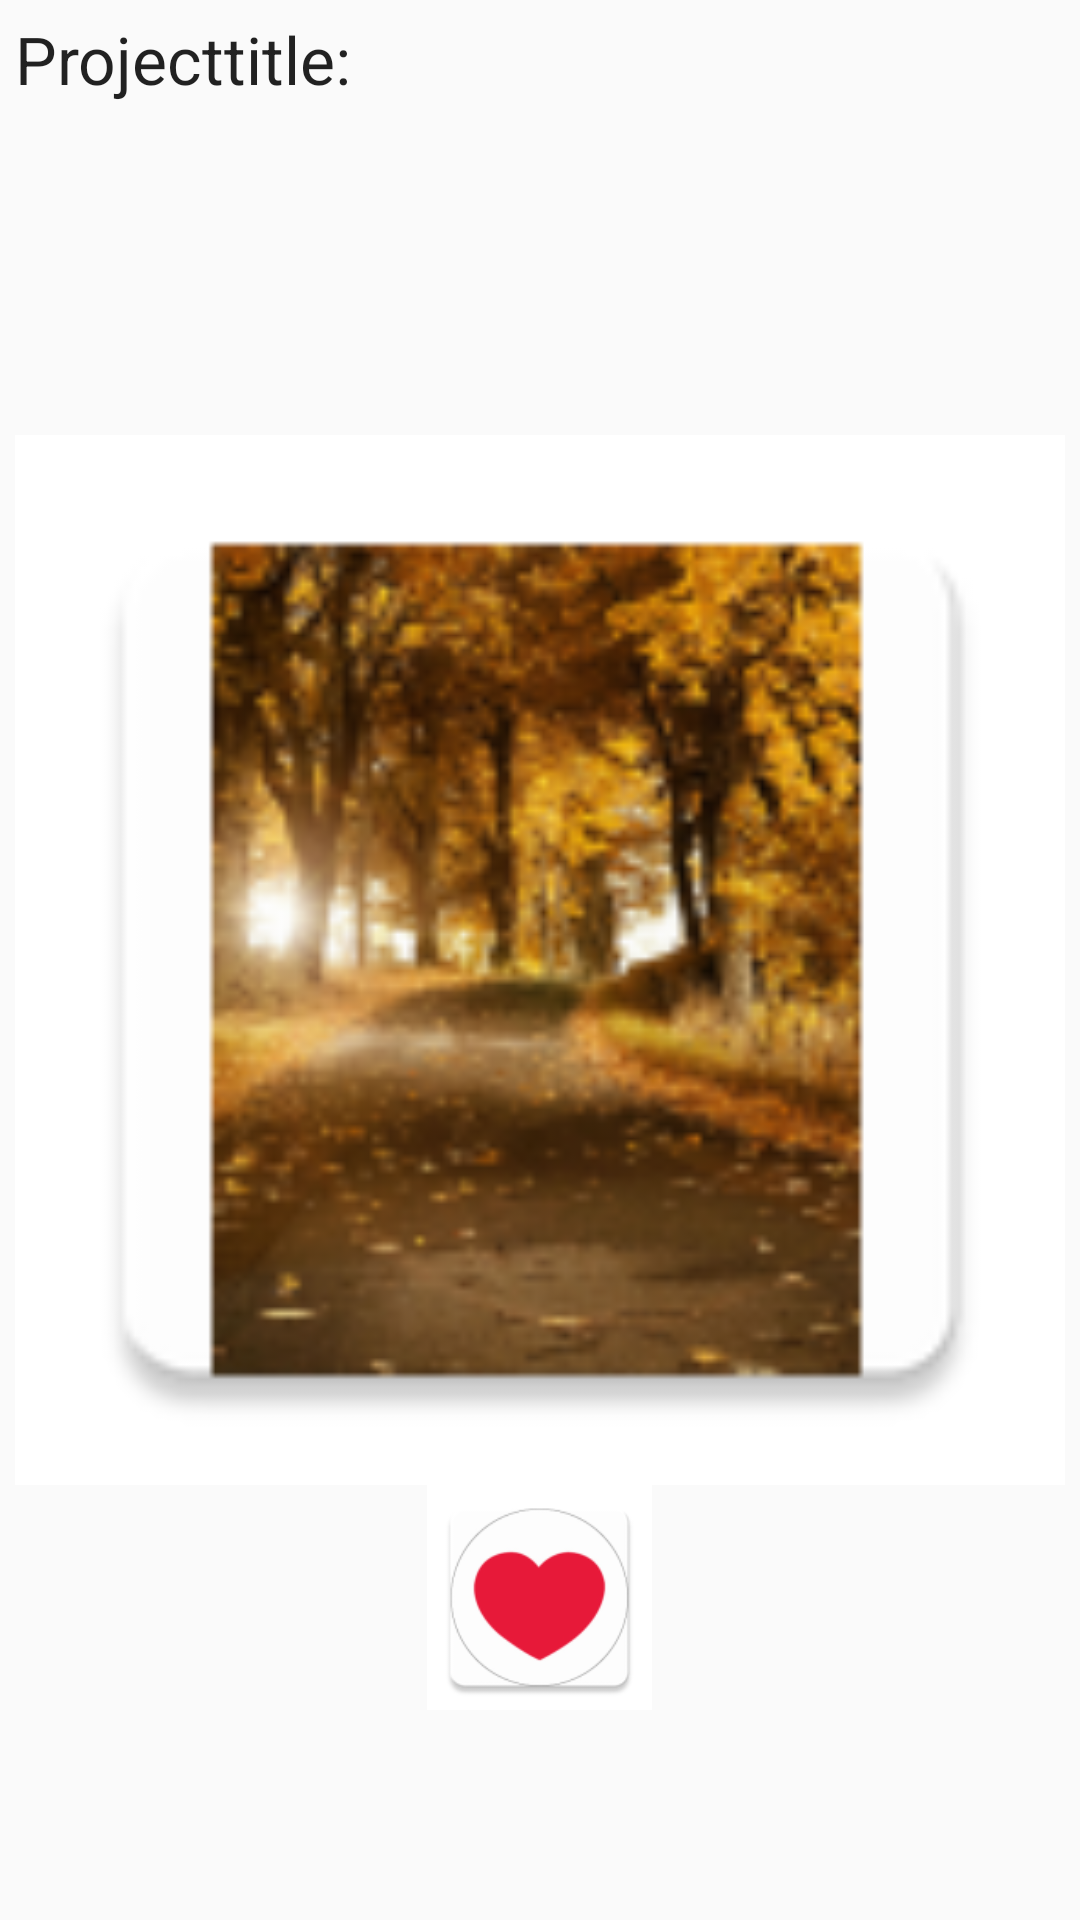

Layout XML and referenced resources for this Android screen:
<!-- AndroidManifest.xml: application theme AppTheme -->
<!-- res/layout/layout3.xml -->
<?xml version="1.0" encoding="utf-8"?>
<RelativeLayout xmlns:android="http://schemas.android.com/apk/res/android"
    android:layout_width="match_parent"
    android:layout_height="match_parent"
    android:layout_gravity="center_horizontal"
    >

        <TextView
            android:layout_width="wrap_content"
            android:layout_height="wrap_content"
            android:textAppearance="?android:attr/textAppearanceLarge"
            android:text="Projecttitle:"
            android:id="@+id/lbl_03projekttitel"
            android:layout_alignParentTop="true"
            android:layout_marginTop="5dp"
            android:layout_above="@+id/img_03projektbild"
            android:layout_alignLeft="@+id/img_03projektbild"
            android:layout_alignStart="@+id/img_03projektbild"
            android:layout_alignRight="@+id/img_03projektbild"
            android:layout_alignEnd="@+id/img_03projektbild" />

        <ImageButton
            android:layout_width="75dp"
            android:layout_height="75dp"
            android:id="@+id/img_03heart"
            android:src="@mipmap/btn_heart"
            android:background="#ffffff"
            android:layout_below="@+id/img_03projektbild"
            android:layout_centerHorizontal="true"
            android:scaleType="fitXY"
            android:clickable="true"
            android:onClick="onClick"/>

        <ImageButton
            android:layout_width="350dp"
            android:layout_height="350dp"
            android:id="@+id/img_03projektbild"
            android:layout_centerVertical="true"
            android:layout_centerHorizontal="true"
            android:scaleType="fitXY"
            android:background="#ffffff"
            android:clickable="true"
            android:onClick="onClick"
            android:src="@mipmap/landschaft" />

    </RelativeLayout>
<!-- resources referenced by this layout -->
<resources>
  <!-- mipmap btn_heart: png bitmap (mipmap-hdpi, 2104 bytes) -->
  <!-- mipmap landschaft: png bitmap (mipmap-hdpi, 8875 bytes) -->
  <style name="AppTheme" parent="Theme.AppCompat.Light.DarkActionBar">
          
          <item name="colorPrimary">@color/colorPrimary</item>
          <item name="colorPrimaryDark">@color/colorPrimaryDark</item>
          <item name="colorAccent">@color/colorAccent</item>
      </style>
  <color name="colorPrimary">#cc0606</color>
  <color name="colorPrimaryDark">#cc0606</color>
  <color name="colorAccent">#cc0606</color>
</resources>
